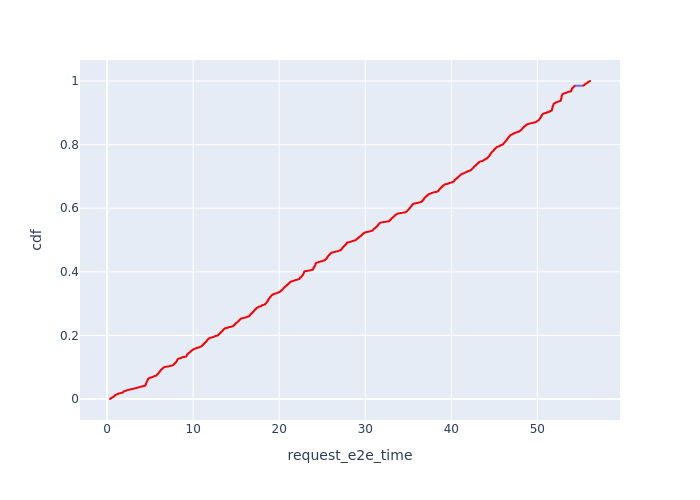

Values plotted in this chart, from the file beside it:
, Request Id, request_e2e_time, cdf
7, 44, 0.3371, 0.0001859
6, 42, 0.3414, 0.0003717
5, 39, 0.3475, 0.0005576
3, 26, 0.3503, 0.0007435
2, 21, 0.362, 0.0009294
4, 29, 0.3644, 0.001115
1, 10, 0.3852, 0.001301
0, 7, 0.3888, 0.001487
11, 81, 0.4251, 0.001673
25, 111, 0.4252, 0.001859
14, 87, 0.4293, 0.002045
23, 107, 0.4299, 0.00223
27, 117, 0.4438, 0.002416
20, 100, 0.4486, 0.002602
10, 76, 0.4493, 0.002788
8, 63, 0.45, 0.002974
28, 119, 0.4547, 0.00316
31, 128, 0.4627, 0.003346
32, 130, 0.4802, 0.003532
30, 126, 0.4834, 0.003717
39, 146, 0.5017, 0.003903
46, 166, 0.5225, 0.004089
44, 159, 0.547, 0.004275
48, 177, 0.556, 0.004461
50, 185, 0.5725, 0.004647
54, 195, 0.5753, 0.004833
53, 194, 0.5829, 0.005019
52, 193, 0.583, 0.005204
60, 210, 0.6263, 0.00539
63, 215, 0.6412, 0.005576
67, 224, 0.6514, 0.005762
71, 229, 0.6686, 0.005948
72, 233, 0.6748, 0.006134
75, 241, 0.69, 0.00632
79, 253, 0.7497, 0.006506
17, 31, 0.7667, 0.006691
19, 41, 0.7671, 0.006877
18, 34, 0.7673, 0.007063
21, 45, 0.7685, 0.007249
81, 254, 0.7702, 0.007435
16, 27, 0.7746, 0.007621
22, 49, 0.7783, 0.007807
15, 25, 0.7798, 0.007993
12, 17, 0.7807, 0.008178
24, 51, 0.7917, 0.008364
13, 20, 0.7928, 0.00855
86, 264, 0.7964, 0.008736
9, 3, 0.7994, 0.008922
26, 53, 0.8038, 0.009108
42, 88, 0.8561, 0.009294
47, 103, 0.8584, 0.00948
45, 97, 0.8659, 0.009665
29, 57, 0.8736, 0.009851
40, 83, 0.8762, 0.01004
38, 77, 0.8783, 0.01022
35, 67, 0.879, 0.01041
41, 86, 0.8816, 0.01059
37, 73, 0.8817, 0.01078
43, 93, 0.885, 0.01097
36, 72, 0.888, 0.01115
... 5,320 more rows
